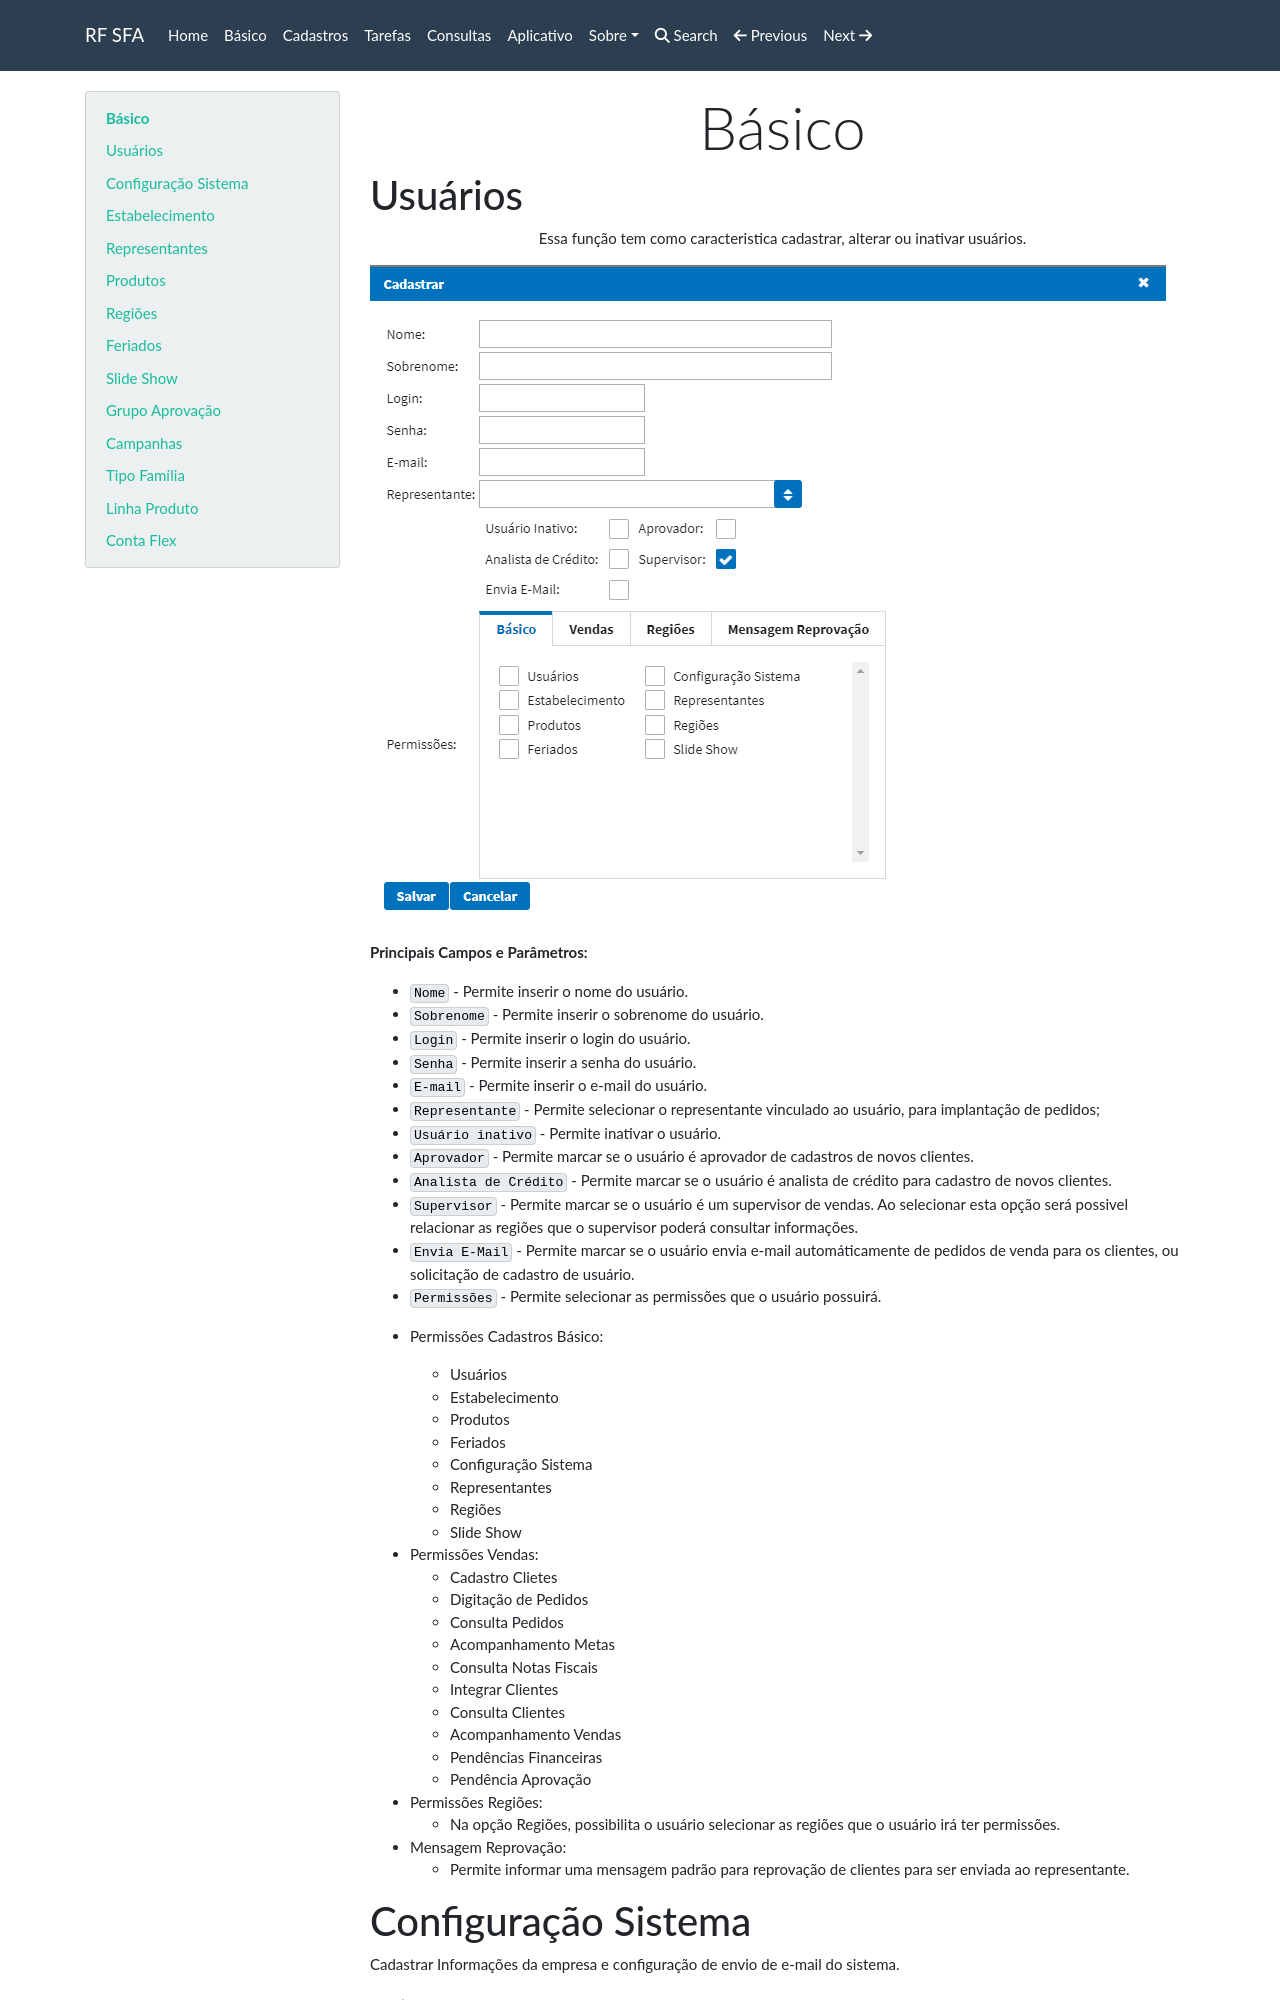

repository: rfsolutionit/sfa · page: basico/index.html · generator: mkdocs

# Básico

## Usuários

Essa função tem como caracteristica cadastrar, alterar ou inativar usuários.

![](./img/basico/img1.png "Cadastro usuário")

**Principais Campos e Parâmetros:**

* `Nome` - Permite inserir o nome do usuário.
* `Sobrenome` - Permite inserir o sobrenome do usuário.
* `Login` - Permite inserir o login do usuário.
* `Senha` - Permite inserir a senha do usuário.
* `E-mail` - Permite inserir o e-mail do usuário.
* `Representante` - Permite selecionar o representante vinculado ao usuário, para implantação de pedidos;
* `Usuário inativo` - Permite inativar o usuário.
* `Aprovador` - Permite marcar se o usuário é aprovador de cadastros de novos clientes.
* `Analista de Crédito` - Permite marcar se o usuário é analista de crédito para cadastro de novos clientes.
* `Supervisor` - Permite marcar se o usuário é um supervisor de vendas. Ao selecionar esta opção será possivel relacionar as regiões que o supervisor poderá consultar informações.
* `Envia E-Mail` - Permite marcar se o usuário envia e-mail automáticamente de pedidos de venda para os clientes, ou solicitação de cadastro de usuário.
* `Permissões` - Permite selecionar as permissões que o usuário possuirá.
